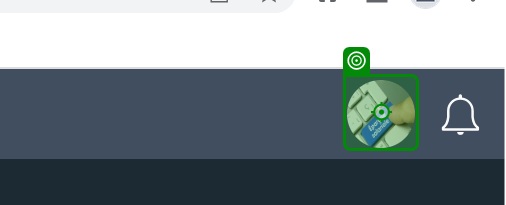
Task: Robot demo

Workflow: Sequence3

Step 1: click on the image 'avatar-image' in window 'MyAubayOffice_QUALIF' (chrome.exe)

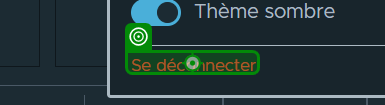
Step 2: click on 'Se deconnecter'

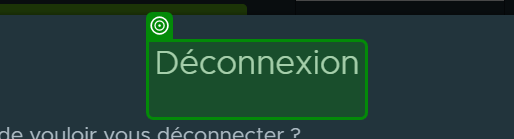
Step 3: get-attribute of the heading in window 'MyAubayOffice_QUALIF' (chrome.exe)

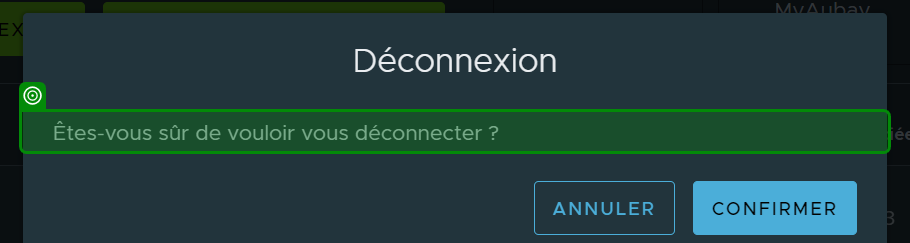
Step 4: get-attribute of the element in window 'MyAubayOffice_QUALIF' (chrome.exe)

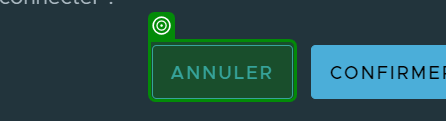
Step 5: get-attribute of the button 'Annuler' in window 'MyAubayOffice_QUALIF' (chrome.exe)

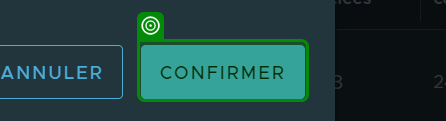
Step 6: get-attribute of the button 'Confirmer' in window 'MyAubayOffice_QUALIF' (chrome.exe)

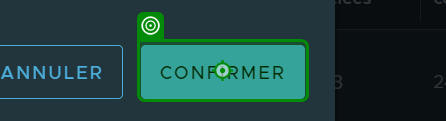
Step 7: click on the button 'Confirmer' in window 'MyAubayOffice_QUALIF' (chrome.exe)
